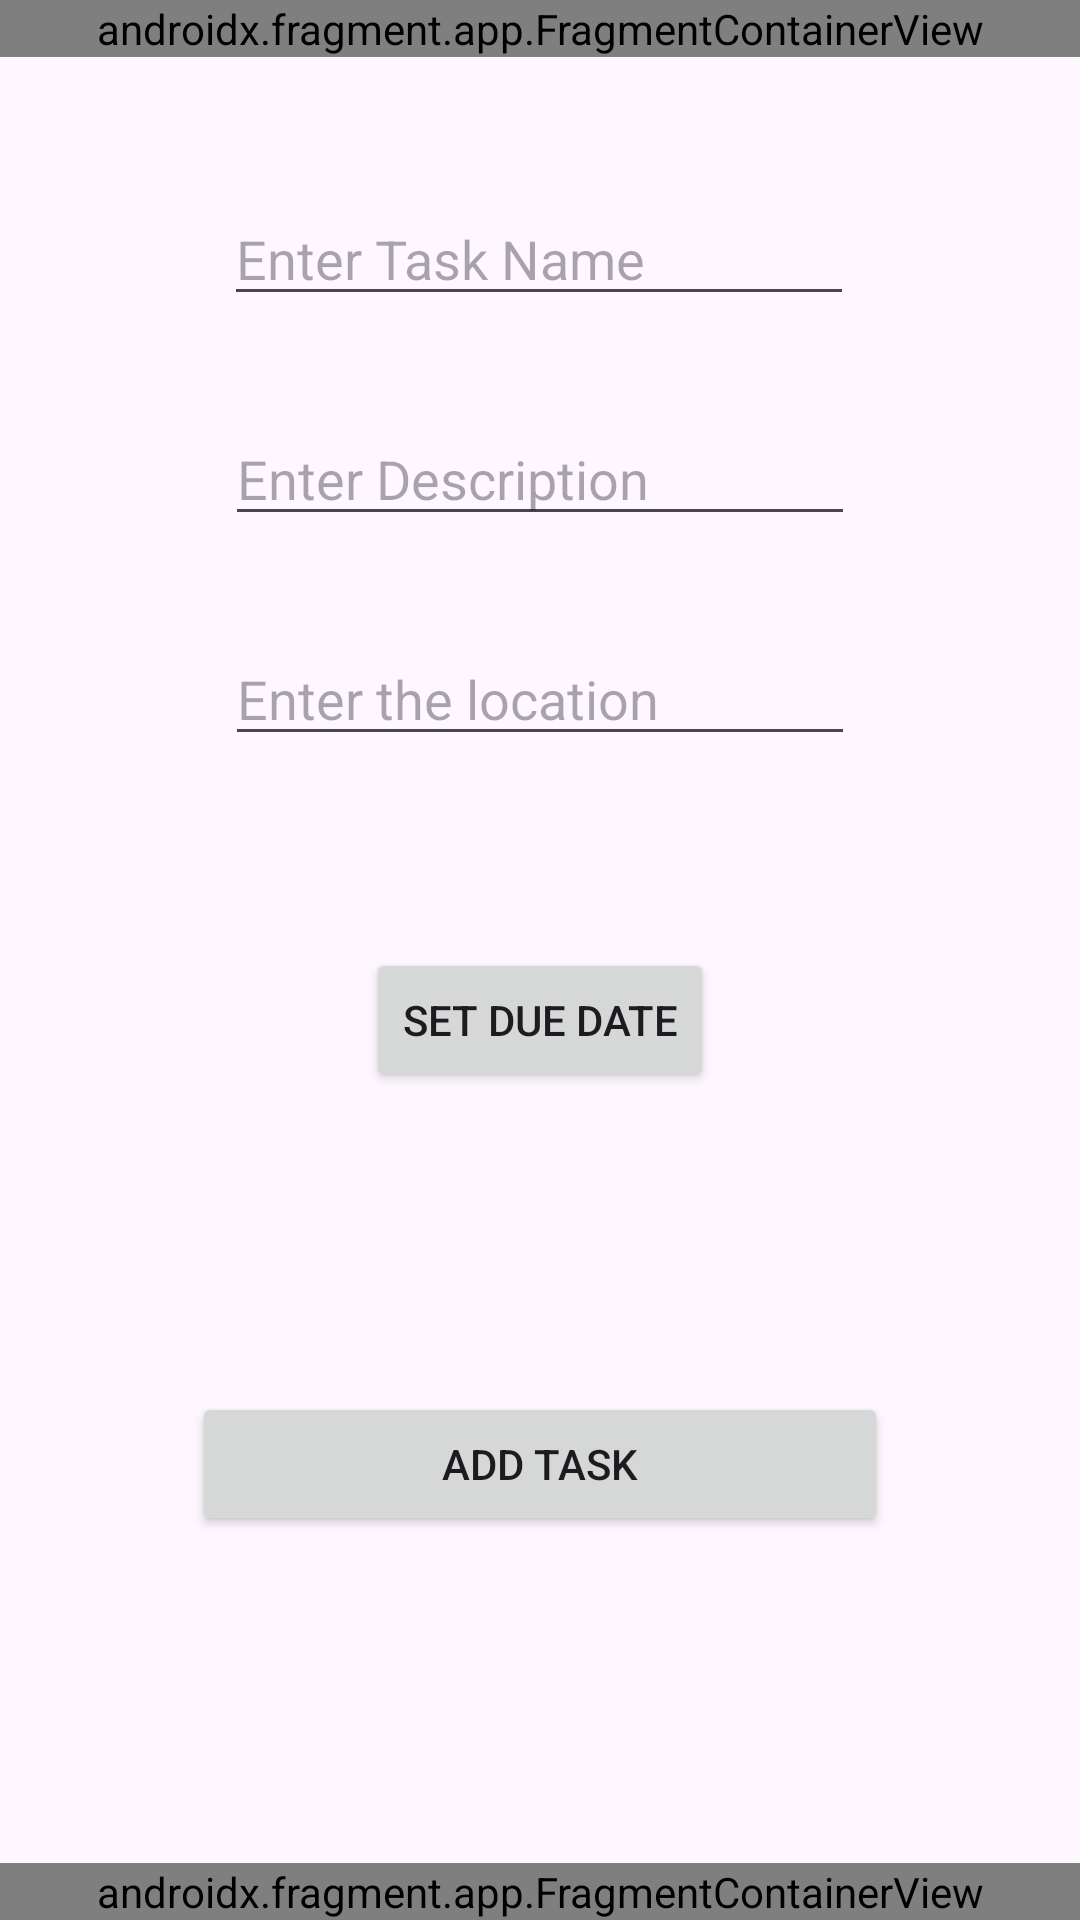

Write the Android layout XML for this screen, with the resource values it uses.
<!-- AndroidManifest.xml: application theme Theme.NASATaskMaster -->
<!-- res/layout/activity_add_task_screen.xml -->
<?xml version="1.0" encoding="utf-8"?>
<androidx.constraintlayout.widget.ConstraintLayout xmlns:android="http://schemas.android.com/apk/res/android"
    xmlns:app="http://schemas.android.com/apk/res-auto"
    xmlns:tools="http://schemas.android.com/tools"
    android:id="@+id/main"
    android:layout_width="match_parent"
    android:layout_height="match_parent"
    android:scrollIndicators="right"
    android:scrollbarAlwaysDrawVerticalTrack="false"
    tools:context=".AddTaskScreen">

    <androidx.fragment.app.FragmentContainerView
        android:id="@+id/topNavBar5"
        android:name="com.example.nasa_taskmaster.TopNavBar"
        android:layout_width="0dp"
        android:layout_height="wrap_content"
        app:layout_constraintEnd_toEndOf="parent"
        app:layout_constraintStart_toStartOf="parent"
        app:layout_constraintTop_toTopOf="parent"
        tools:layout="@layout/fragment_top_nav_bar" />

    <androidx.fragment.app.FragmentContainerView
        android:id="@+id/navigationBar5"
        android:name="com.example.nasa_taskmaster.Navigation_Bar"
        android:layout_width="0dp"
        android:layout_height="wrap_content"
        android:visibility="visible"
        app:layout_constraintBottom_toBottomOf="parent"
        app:layout_constraintEnd_toEndOf="parent"
        app:layout_constraintStart_toStartOf="parent"
        tools:layout="@layout/fragment_navigation__bar" />

    <EditText
        android:id="@+id/textlocation"
        android:layout_width="wrap_content"
        android:layout_height="wrap_content"
        android:layout_marginTop="32dp"
        android:ems="10"
        android:hint="Enter the location"
        android:inputType="text"
        app:layout_constraintBottom_toBottomOf="parent"
        app:layout_constraintEnd_toEndOf="parent"
        app:layout_constraintStart_toStartOf="parent"
        app:layout_constraintTop_toBottomOf="@+id/textDescription"
        app:layout_constraintVertical_bias="0.0" />

    <EditText
        android:id="@+id/taskName"
        android:layout_width="wrap_content"
        android:layout_height="wrap_content"
        android:layout_marginTop="64dp"
        android:ems="10"
        android:hint="Enter Task Name"
        android:inputType="text"
        app:layout_constraintEnd_toEndOf="parent"
        app:layout_constraintHorizontal_bias="0.497"
        app:layout_constraintStart_toStartOf="parent"
        app:layout_constraintTop_toTopOf="parent" />

    <EditText
        android:id="@+id/textDescription"
        android:layout_width="wrap_content"
        android:layout_height="wrap_content"
        android:layout_marginTop="32dp"
        android:ems="10"
        android:hint="Enter Description "
        android:inputType="text"
        app:layout_constraintBottom_toBottomOf="parent"
        app:layout_constraintEnd_toEndOf="parent"
        app:layout_constraintStart_toStartOf="parent"
        app:layout_constraintTop_toBottomOf="@+id/taskName"
        app:layout_constraintVertical_bias="0.0" />

    <Button
        android:id="@+id/addTaskBtn"
        android:layout_width="0dp"
        android:layout_height="wrap_content"
        android:layout_marginStart="64dp"
        android:layout_marginTop="256dp"
        android:layout_marginEnd="64dp"
        android:layout_marginBottom="128dp"
        android:text="Add Task"
        app:layout_constraintBottom_toBottomOf="parent"
        app:layout_constraintEnd_toEndOf="parent"
        app:layout_constraintStart_toStartOf="parent"
        app:layout_constraintTop_toBottomOf="@+id/textlocation"
        app:layout_constraintVertical_bias="1.0" />

    <Button
        android:id="@+id/dueDateBtn"
        android:layout_width="wrap_content"
        android:layout_height="wrap_content"
        android:layout_marginTop="64dp"
        android:text="Set Due Date"
        app:layout_constraintBottom_toTopOf="@+id/addTaskBtn"
        app:layout_constraintEnd_toEndOf="parent"
        app:layout_constraintStart_toStartOf="parent"
        app:layout_constraintTop_toBottomOf="@+id/textlocation"
        app:layout_constraintVertical_bias="0.0" />

    <CalendarView
        android:id="@+id/calendarView2"
        android:layout_width="0dp"
        android:layout_height="0dp"
        android:layout_marginStart="32dp"
        android:layout_marginTop="64dp"
        android:layout_marginEnd="32dp"
        android:layout_marginBottom="32dp"
        app:layout_constraintBottom_toTopOf="@+id/addTaskBtn"
        app:layout_constraintEnd_toEndOf="parent"
        app:layout_constraintStart_toStartOf="parent"
        app:layout_constraintTop_toBottomOf="@+id/dueDateBtn" />

</androidx.constraintlayout.widget.ConstraintLayout>
<!-- res/layout/fragment_top_nav_bar.xml (included above) -->
<?xml version="1.0" encoding="utf-8"?>
<androidx.constraintlayout.widget.ConstraintLayout xmlns:android="http://schemas.android.com/apk/res/android"
    xmlns:app="http://schemas.android.com/apk/res-auto"
    xmlns:tools="http://schemas.android.com/tools"
    android:id="@+id/topNavBarFrame"
    android:layout_width="match_parent"
    android:layout_height="wrap_content"
    android:background="#40B0B0B0"
    tools:context=".TopNavBar">

    
    <ImageButton
        android:id="@+id/BackButton"
        android:layout_width="0dp"
        android:layout_height="54dp"
        android:contentDescription="Settings Button"
        app:tint="#000000"
        android:src="@android:drawable/ic_menu_close_clear_cancel"
        app:layout_constraintBottom_toBottomOf="parent"
        app:layout_constraintHorizontal_weight="1"
        app:layout_constraintStart_toStartOf="parent"/>

    <ImageButton
        android:id="@+id/CommunicationButton"
        android:layout_width="0dp"
        android:layout_height="54dp"
        android:contentDescription="Comms Button"
        android:src="@android:drawable/ic_menu_send"
        app:layout_constraintEnd_toEndOf="parent"
        app:layout_constraintHorizontal_weight="1"
        app:layout_constraintTop_toTopOf="parent"
        app:tint="#000000"/>



</androidx.constraintlayout.widget.ConstraintLayout>
<!-- res/layout/fragment_navigation__bar.xml (included above) -->
<?xml version="1.0" encoding="utf-8"?>
<androidx.constraintlayout.widget.ConstraintLayout
    xmlns:android="http://schemas.android.com/apk/res/android"
    xmlns:app="http://schemas.android.com/apk/res-auto"
    android:layout_width="match_parent"
    android:layout_height="wrap_content"
    android:background="@color/white"
    android:elevation="8dp">

    
    <View
        android:id="@+id/navTopBorder"
        android:layout_width="0dp"
        android:layout_height="1dp"
        android:background="#E0E0E0"
        app:layout_constraintTop_toTopOf="parent"
        app:layout_constraintStart_toStartOf="parent"
        app:layout_constraintEnd_toEndOf="parent" />

    
    <LinearLayout
        android:id="@+id/settingsNavItem"
        android:layout_width="0dp"
        android:layout_height="64dp"
        android:orientation="vertical"
        android:gravity="center"
        android:paddingTop="8dp"
        android:paddingBottom="6dp"
        android:background="?attr/selectableItemBackgroundBorderless"
        app:layout_constraintTop_toBottomOf="@id/navTopBorder"
        app:layout_constraintBottom_toBottomOf="parent"
        app:layout_constraintStart_toStartOf="parent"
        app:layout_constraintEnd_toStartOf="@id/homeNavItem"
        app:layout_constraintHorizontal_weight="1">

        <ImageButton
            android:id="@+id/SettingsButton"
            android:layout_width="24dp"
            android:layout_height="24dp"
            android:background="@null"
            android:contentDescription="Settings"
            android:src="@drawable/settings"
            app:tint="#616161" />

        <TextView
            android:layout_width="wrap_content"
            android:layout_height="wrap_content"
            android:text="Settings"
            android:textSize="10sp"
            android:textColor="#616161"
            android:layout_marginTop="4dp" />
    </LinearLayout>

    
    <LinearLayout
        android:id="@+id/homeNavItem"
        android:layout_width="0dp"
        android:layout_height="64dp"
        android:orientation="vertical"
        android:gravity="center"
        android:paddingTop="8dp"
        android:paddingBottom="6dp"
        android:background="?attr/selectableItemBackgroundBorderless"
        app:layout_constraintTop_toBottomOf="@id/navTopBorder"
        app:layout_constraintBottom_toBottomOf="parent"
        app:layout_constraintStart_toEndOf="@id/settingsNavItem"
        app:layout_constraintEnd_toStartOf="@id/equipmentNavItem"
        app:layout_constraintHorizontal_weight="1">

        <ImageButton
            android:id="@+id/HomeButton"
            android:layout_width="24dp"
            android:layout_height="24dp"
            android:background="@null"
            android:contentDescription="Home"
            android:src="@drawable/home"
            app:tint="@color/JohnDeereGreen" />

        <TextView
            android:layout_width="wrap_content"
            android:layout_height="wrap_content"
            android:text="Home"
            android:textSize="10sp"
            android:textColor="@color/JohnDeereGreen"
            android:textStyle="bold"
            android:layout_marginTop="4dp" />
    </LinearLayout>

    
    <LinearLayout
        android:id="@+id/equipmentNavItem"
        android:layout_width="0dp"
        android:layout_height="64dp"
        android:orientation="vertical"
        android:gravity="center"
        android:paddingTop="8dp"
        android:paddingBottom="6dp"
        android:background="?attr/selectableItemBackgroundBorderless"
        app:layout_constraintTop_toBottomOf="@id/navTopBorder"
        app:layout_constraintBottom_toBottomOf="parent"
        app:layout_constraintStart_toEndOf="@id/homeNavItem"
        app:layout_constraintEnd_toStartOf="@id/mapNavItem"
        app:layout_constraintHorizontal_weight="1">

        <ImageButton
            android:id="@+id/EquipmentButton"
            android:layout_width="24dp"
            android:layout_height="24dp"
            android:background="@null"
            android:contentDescription="Equipment"
            android:src="@android:drawable/ic_menu_manage"
            app:tint="#616161" />

        <TextView
            android:layout_width="wrap_content"
            android:layout_height="wrap_content"
            android:text="Equipment"
            android:textSize="10sp"
            android:textColor="#616161"
            android:layout_marginTop="4dp" />
    </LinearLayout>

    
    <LinearLayout
        android:id="@+id/mapNavItem"
        android:layout_width="0dp"
        android:layout_height="64dp"
        android:orientation="vertical"
        android:gravity="center"
        android:paddingTop="8dp"
        android:paddingBottom="6dp"
        android:background="?attr/selectableItemBackgroundBorderless"
        app:layout_constraintTop_toBottomOf="@id/navTopBorder"
        app:layout_constraintBottom_toBottomOf="parent"
        app:layout_constraintStart_toEndOf="@id/equipmentNavItem"
        app:layout_constraintEnd_toEndOf="parent"
        app:layout_constraintHorizontal_weight="1">

        <ImageButton
            android:id="@+id/MapButton"
            android:layout_width="24dp"
            android:layout_height="24dp"
            android:background="@null"
            android:contentDescription="Map"
            android:src="@android:drawable/ic_dialog_map"
            app:tint="#616161" />

        <TextView
            android:layout_width="wrap_content"
            android:layout_height="wrap_content"
            android:text="Map"
            android:textSize="10sp"
            android:textColor="#616161"
            android:layout_marginTop="4dp" />
    </LinearLayout>

</androidx.constraintlayout.widget.ConstraintLayout>
<!-- resources referenced by this layout -->
<resources>
  <color name="JohnDeereGreen"> #367C2B </color>
  <color name="white">#000000 </color>
  <style name="Theme.NASATaskMaster" parent="Base.Theme.NASATaskMaster" />
  <style name="Base.Theme.NASATaskMaster" parent="Theme.Material3.DayNight.NoActionBar">
          
          
      </style>
</resources>
